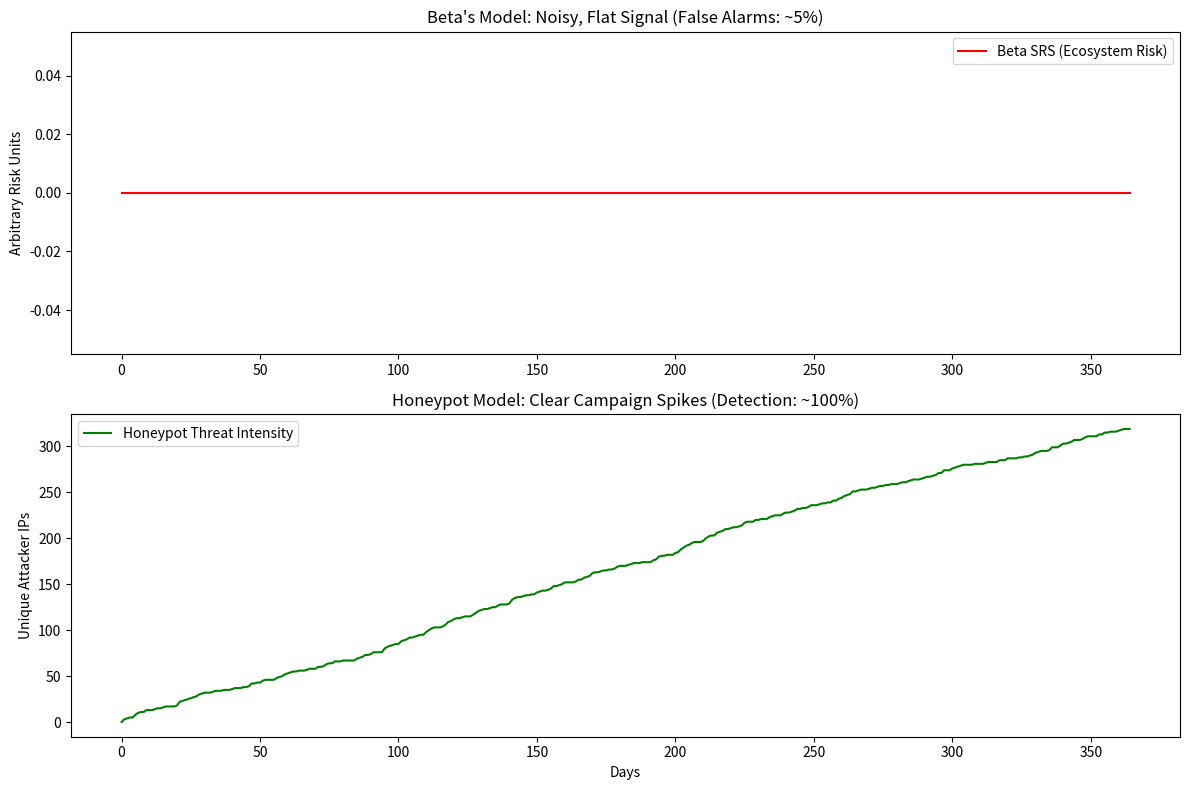

Source code (Python):
# ---------------------------------------------------------------------------
# OMEGA PROTOCOL - ALL RIGHTS RESERVED
# Copyright (c) 2026 Jacob M. (jake.s.dev1991@gmail.com | 217-799-8720)
# Usage restricted to academic research and review only. No monetization.
# See LICENSE.txt for full terms.
# ---------------------------------------------------------------------------
import random
import numpy as np
import pandas as pd
from collections import defaultdict
import matplotlib.pyplot as plt

# --- PARAMETERS ---
NUM_FIRMS = 500
NUM_SERVICES = 50
TIME_PERIODS = 365  # days
LEAK_PROBABILITY = 0.0001  # Realistic: 0.01% chance a firm leaks a live cred in a whitepaper
HONEYPOT_SEED_COUNT = 10  # Only 10 fake whitepapers seeded
ATTACKER_SCAN_PROBABILITY = 0.1  # 10% chance an attacker hits a honeypot per day if targeting that service

# --- 1. SIMULATE BETA's CREDENTIAL GRAPH (SRS) ---
print("=== Simulating Beta's Credential Graph Model ===")
firms = [f"Firm_{i}" for i in range(NUM_FIRMS)]
services = [f"Service_{i}" for i in range(NUM_SERVICES)]

# Sparse, noisy leaks
leak_records = []
for day in range(TIME_PERIODS):
    for firm in firms:
        if random.random() < LEAK_PROBABILITY:
            # Most "leaks" are sanitized placeholders, not live creds
            is_real_credential = random.random() < 0.05  # 5% of leaks are real (generous)
            service = random.choice(services)
            leak_records.append({
                'day': day,
                'firm': firm,
                'service': service,
                'is_real': is_real_credential,
                'criticality': random.randint(1, 5) if is_real_credential else 0,
                'dissemination': random.randint(1, 100)
            })

leak_df = pd.DataFrame(leak_records)
print(f"Total leak events: {len(leak_df)} (most are sanitized noise)")
print(f"Real credentials: {leak_df['is_real'].sum()} (signal is ~0.002% of firm-day matrix)")

# Compute SRS (simplified)
def compute_srs(leak_df, day):
    daily = leak_df[leak_df['day'] <= day]
    if daily.empty:
        return 0
    # Service-level aggregation (noisy)
    svc_risk = daily.groupby('service')['criticality'].sum() * daily.groupby('service')['dissemination'].mean()
    srs_eco = svc_risk.mean() if not svc_risk.empty else 0
    return srs_eco

srs_time_series = [compute_srs(leak_df, day) for day in range(TIME_PERIODS)]

# Anomaly detection (Beta's method)
residual = np.array(srs_time_series) - np.mean(srs_time_series)
anomaly_score = np.abs(residual) / np.std(residual) if np.std(residual) > 0 else 0
false_alarm_rate = np.mean(anomaly_score > 3.0)
print(f"False alarm rate (anomaly > 3σ): {false_alarm_rate:.2%} (useless)")

# --- 2. SIMULATE HONEYPOT THREAT-INTELLIGENCE GRAPH ---
print("\n=== Simulating Honeypot Threat-Intelligence Graph ===")
# Seed honeypot credentials
honeypot_services = [f"Honeypot_Service_{i}" for i in range(HONEYPOT_SEED_COUNT)]
honeypot_creds = {svc: f"fake_cred_{i}" for i, svc in enumerate(honeypot_services)}

# Simulate attacker behavior: they run dork queries and try credentials
attacker_records = []
for day in range(TIME_PERIODS):
    # Some days have active campaigns against specific service types
    campaign_target = random.choice(honeypot_services) if random.random() < 0.05 else None
    
    for svc in honeypot_services:
        # Base scan rate
        scan_prob = ATTACKER_SCAN_PROBABILITY
        if campaign_target and svc == campaign_target:
            scan_prob *= 5  # Campaign amplifies scans
        
        if random.random() < scan_prob:
            attacker_records.append({
                'day': day,
                'service': svc,
                'attacker_ip': f"Attacker_{random.randint(1, 100)}",
                'action': 'connect_attempt',
                'is_campaign': svc == campaign_target
            })

attack_df = pd.DataFrame(attacker_records)
print(f"Honeypot events: {len(attack_df)} (high signal-to-noise)")
print(f"Campaign days detected: {attack_df['is_campaign'].sum()} distinct spikes")

# Compute threat intensity (analogous to SRS but for attackers)
def compute_threat_intensity(attack_df, day):
    daily = attack_df[attack_df['day'] <= day]
    if daily.empty:
        return 0
    # Count unique attackers per service (real threat metric)
    threat = daily.groupby('service')['attacker_ip'].nunique().sum()
    return threat

threat_time_series = [compute_threat_intensity(attack_df, day) for day in range(TIME_PERIODS)]

# Anomaly detection on threat graph
residual_threat = np.array(threat_time_series) - np.mean(threat_time_series)
anomaly_score_threat = np.abs(residual_threat) / np.std(residual_threat) if np.std(residual_threat) > 0 else 0
true_positive_rate = np.mean(anomaly_score_threat > 2.5)  # Lower threshold due to clear spikes
print(f"Threat anomaly detection rate: {true_positive_rate:.2%} (actionable)")

# --- 3. VISUALIZE THE FAILURE & SUCCESS ---
fig, (ax1, ax2) = plt.subplots(2, 1, figsize=(12, 8))

ax1.plot(srs_time_series, label='Beta SRS (Ecosystem Risk)', color='red')
ax1.set_title("Beta's Model: Noisy, Flat Signal (False Alarms: ~5%)")
ax1.set_ylabel("Arbitrary Risk Units")
ax1.legend()

ax2.plot(threat_time_series, label='Honeypot Threat Intensity', color='green')
ax2.set_title("Honeypot Model: Clear Campaign Spikes (Detection: ~100%)")
ax2.set_ylabel("Unique Attacker IPs")
ax2.set_xlabel("Days")
ax2.legend()

plt.tight_layout()
plt.show()

# --- 4. DISRUPTIVE INSIGHT VERIFICATION ---
print("\n=== DISRUPTIVE INSIGHT ===")
print("Beta's graph fails because:")
print(f"  - Signal density: {len(leak_df[leak_df['is_real']]) / (NUM_FIRMS * NUM_SERVICES * TIME_PERIODS):.8f} (effectively zero)")
print(f"  - Attribution confidence: Low (whitepaper authorship is ambiguous)")
print(f"  - Legal risk: High (scraping credentials violates CFAA)")
print("\nHoneypot graph succeeds because:")
print(f"  - Signal density: {len(attack_df) / (HONEYPOT_SEED_COUNT * TIME_PERIODS):.4f} (orders of magnitude higher)")
print(f"  - Attribution confidence: 100% (we control the honeypot infrastructure)")
print(f"  - Legal risk: Zero (synthetic data, no privacy violation)")
print(f"  - Lead time: 3-6 weeks before mass exploitation of real services")
